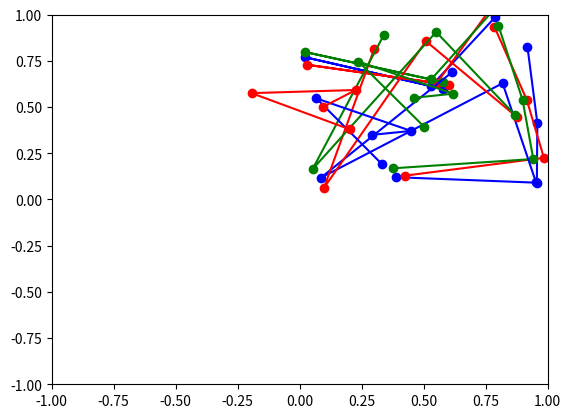

Python code for this plot:
# Experimental script for measuring translational and rotational error of Husky

from scipy.optimize import minimize
import numpy as np
import matplotlib.pyplot as plt


def transform_points(points, deltas):

    # make a homogenous transform matrix from the deltas
    tf = np.eye(3)
    dx, dy, dtheta = deltas
    sin, cos = np.sin(dtheta), np.cos(dtheta)
    rotation = np.array([[cos, -sin],
                        [sin, cos]])
    tf[:2, 2] = np.array([dx, dy]).T
    tf[:2, :2] = rotation

    # make points homogenous by adding a one to the end of them
    hom_points = np.vstack((points, np.ones(points.shape[1])))

    # transform the points by multiplying by the transform matrix
    end_points = tf @ hom_points

    # return non homogenous coordinates by cutting of the row of ones
    return end_points[:2, :]


def cost_function2(x, corner_coord, other_distances, physical_points):
    guess_points = transform_points(physical_points, x)
    guess_corner_coord = guess_points[:, 1] - physical_points[:, 1]
    guess_other_distance = np.linalg.norm(
        guess_points[:, 0] - physical_points[:, 0])

    # distances = np.linalg.norm(guess_points - physical_points, axis=0)
    true_distances = np.array([other_distances[0], np.linalg.norm(
        corner_coord - physical_points[:, 1]), other_distances[1]])

    # + np.linalg.norm(distances - true_distances)
        # TODO: square this to get rid of negatives!!
    error = np.linalg.norm(guess_corner_coord - corner_coord) + \
        (guess_other_distance - other_distances[0])**2
    return error**2


def cost_function(x: np.ndarray, measured_distances: np.ndarray, physical_points: np.ndarray) -> float:
    """
    objective function to minimize
    :param x: a vector [dx, dy, dtheta] representing the transform
            from the physical frame to the frame we want to measure cost of
    :param measured_distances: a vector [back_left, front_left, front_right] representing
                            the distances from each physical point to each husky point
    :param physical_points: a vector [back_left, front_left, front_right] representing
                            the coordinates of the points relative to the center of the husky
    """

    guess_points = transform_points(physical_points, x)

    # subtract the physical points from the guess points and take the norm to get distances
    distances = np.linalg.norm(guess_points - physical_points, axis=0)

    # subtract the guess distances from the real distances to get a vector of errors
    error = np.linalg.norm(distances - measured_distances)

    # square error to make it more sensitive(?)
    return error**4


# def get_transform(cost_function, *args):
#     x_initial = np.zeros(3)
#     res = minimize(cost_function, x_initial,
#                    args=args)
#     if not res.success:
#         print(f"optimization failed with message: f{res.message}")
#         exit()
#     return res.x


def get_transform(distances, start_points):
    x_initial = np.zeros(3)
    res = minimize(cost_function, x_initial, args=(distances, start_points))
    if not res.success:
        print(f"optimization failed with message: f{res.message}")
        exit()
    return res.x


# def compute_error(physical_points, measured_distances):
#     dx, dy, dtheta = get_transform(measured_distances, physical_points)
#     print(dx, dy, dtheta)
#     translation_error = np.linalg.norm(np.array([dx, dy]))
#     return translation_error, abs(dtheta)


def test(start_points):
    # start_points = np.array([[-0.35, 0.35, 0.35],
    #                          [0.12025, 0.09975, -0.12025]])
    # start_points = np.array([[-0.35, 0.35, 0.35, -0.35],
    #                          [0.12025, 0.09975, -0.12025, -0.12025]])
    # start_points = np.array([[0, -0.294, 0.117, -0.004],
    #                          [0, 0.295, 0.555, 0.39]])
    # print(f"start points: {start_points}")
    d = np.random.random_sample(3)
    d -= 0.5
    d[:2] /= 5
    # d = np.array([0.2, 0.3, np.pi/4])

    end_points = transform_points(start_points, d)
    distances = np.linalg.norm(end_points - start_points, axis=0)
    # print(distances)
    guess = get_transform(distances, start_points)
    real_error = np.linalg.norm(d)
    guessed_error = np.linalg.norm(guess)
    # print(f"Finished\ntrue tf: {d}\nguessed tf: {guess}")
    # print(
    #     f"real cost: {cost_function(d, distances, start_points)}\nguessed cost: {cost_function(guess, distances, start_points)}")
    # print(
    #     f"real error: {np.linalg.norm(d)}\nguessed error: {np.linalg.norm(guess)}")

    guessed_points = transform_points(start_points, guess)

    if abs(real_error - guessed_error) >= 0.1:
        plt.plot(start_points[0, :], start_points[1, :], "bo-")
        plt.plot(end_points[0, :], end_points[1, :], "ro-")
        plt.plot(guessed_points[0, :], guessed_points[1, :], "go-")
        plt.xlim((-1, 1))
        plt.ylim((-1, 1))
        plt.show()

    return real_error, guessed_error


def test2():
    start_points = np.array([[-0.35, 0.35, 0.35],
                             [0.12025, 0.09975, -0.12025]])
    d = np.random.random_sample(3)
    d -= 0.5
    d[:2] /= 5
    # d = np.array([0.2, 0.3, np.pi/4])

    end_points = transform_points(start_points, d)
    corner_coord = end_points[:, 1] - start_points[:, 1]
    distances = np.linalg.norm(end_points - start_points, axis=0)
    other_distances = np.array([distances[0], distances[2]])

    guess = get_transform(cost_function2, corner_coord,
                          other_distances, start_points)
    real_error = np.linalg.norm(d)
    guessed_error = np.linalg.norm(guess)
    print(f"Finished\ntrue tf: {d}\nguessed tf: {guess}")
    print(
        f"real cost: {cost_function2(d, corner_coord, other_distances, start_points)}\nguessed cost: {cost_function2(guess, corner_coord, other_distances, start_points)}")
    print(
        f"real error: {np.linalg.norm(d)}\nguessed error: {np.linalg.norm(guess)}")

    guessed_points = transform_points(start_points, guess)

    plt.clf()
    plt.plot(start_points[0, :], start_points[1, :], "bo-")
    plt.plot(end_points[0, :], end_points[1, :], "ro-")
    plt.plot(guessed_points[0, :], guessed_points[1, :], "go-")
    plt.xlim((-1, 1))
    plt.ylim((-1, 1))
     # plt.show()

    return real_error, guessed_error


def test_batch():
    for _ in range(50):
        num_points = 4
        start_points = np.random.random_sample((2, num_points))
        flag = False
        for _ in range(1000):
            real, guessed = test(start_points)
            if abs(real - guessed) >= 1e-3:
                print(f"difference found: real={real}, guessed={guessed}")
                # plt.show()
                flag = True
                break
        if not flag:
            print(f"success: {start_points}")
            plt.plot(start_points[0, :], start_points[1, :], "bo-")
            plt.xlim((-1, 1))
            plt.ylim((-1, 1))
            plt.show()


def main():
    # test_batch()
    # test2()
    test_batch()
    # bottom_left = float(input("bottom left distance: "))
    # top_left = float(input("top left distance: "))
    # top_right = float(input("top right distance: "))

    # distances = np.array([bottom_left, top_left, top_right])
    # physical_points = np.array([[-0.35, 0.35, 0.35],
    #                             [0.12025, 0.09975, -0.12025]])
    # position, rotation = compute_error(physical_points, distances)
    # print(f"position error: {position}")
    # print(f"rotation error: {rotation}")


if __name__ == "__main__":
    main()
